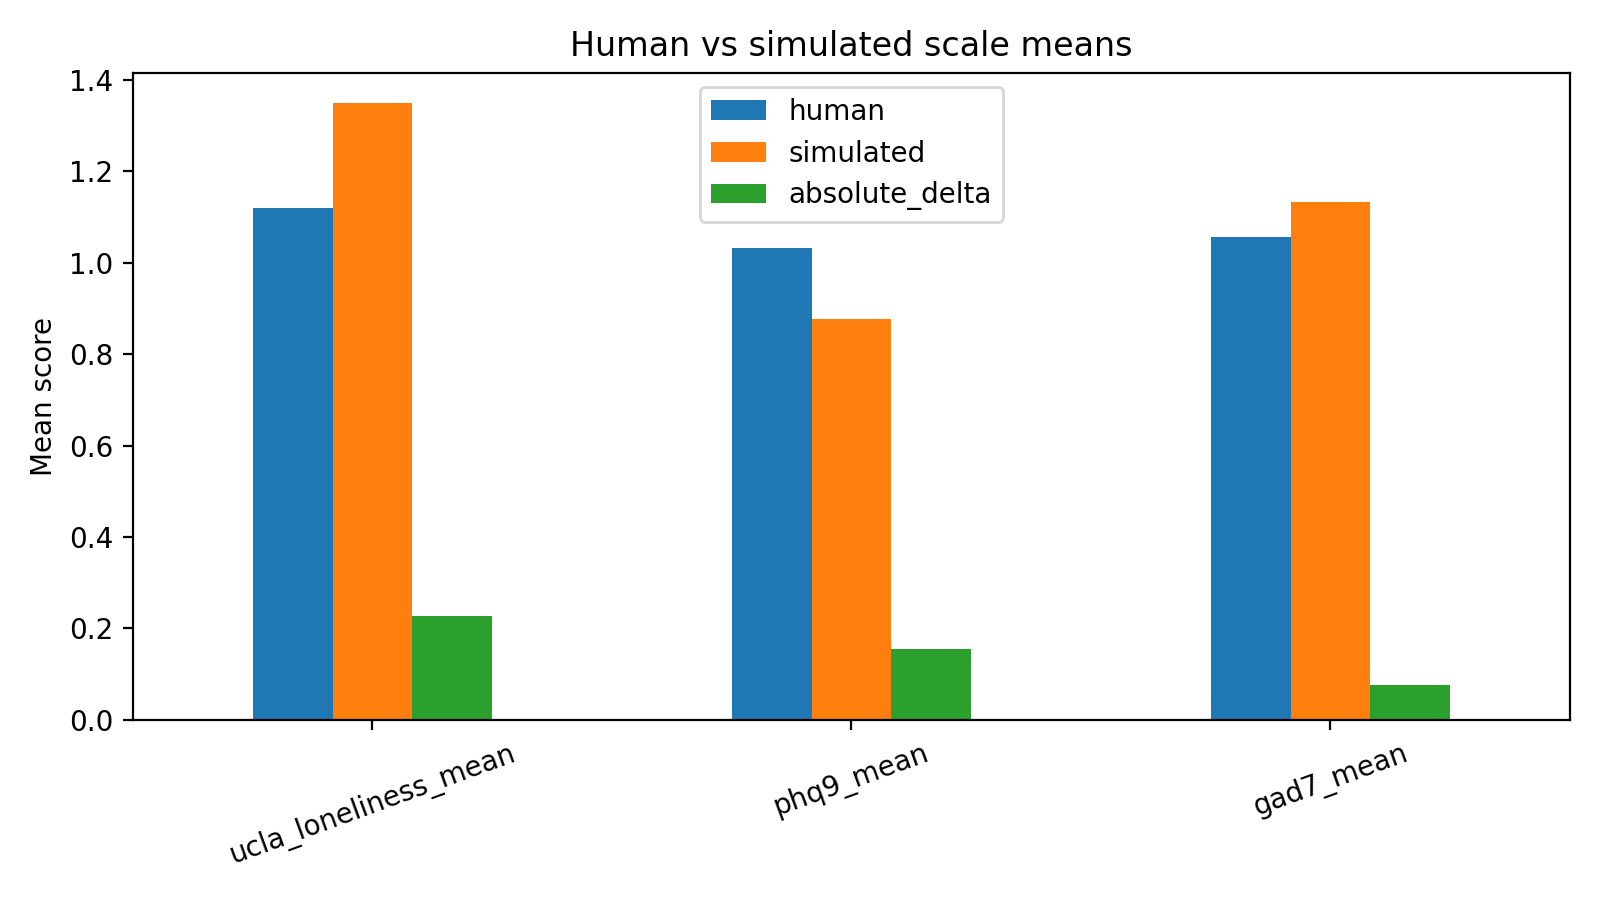

Values plotted in this chart, from the file beside it:
scale, human, simulated, absolute_delta
ucla_loneliness_mean, 1.12, 1.348, 0.2281
phq9_mean, 1.033, 0.8778, 0.1556
gad7_mean, 1.055, 1.132, 0.07679
